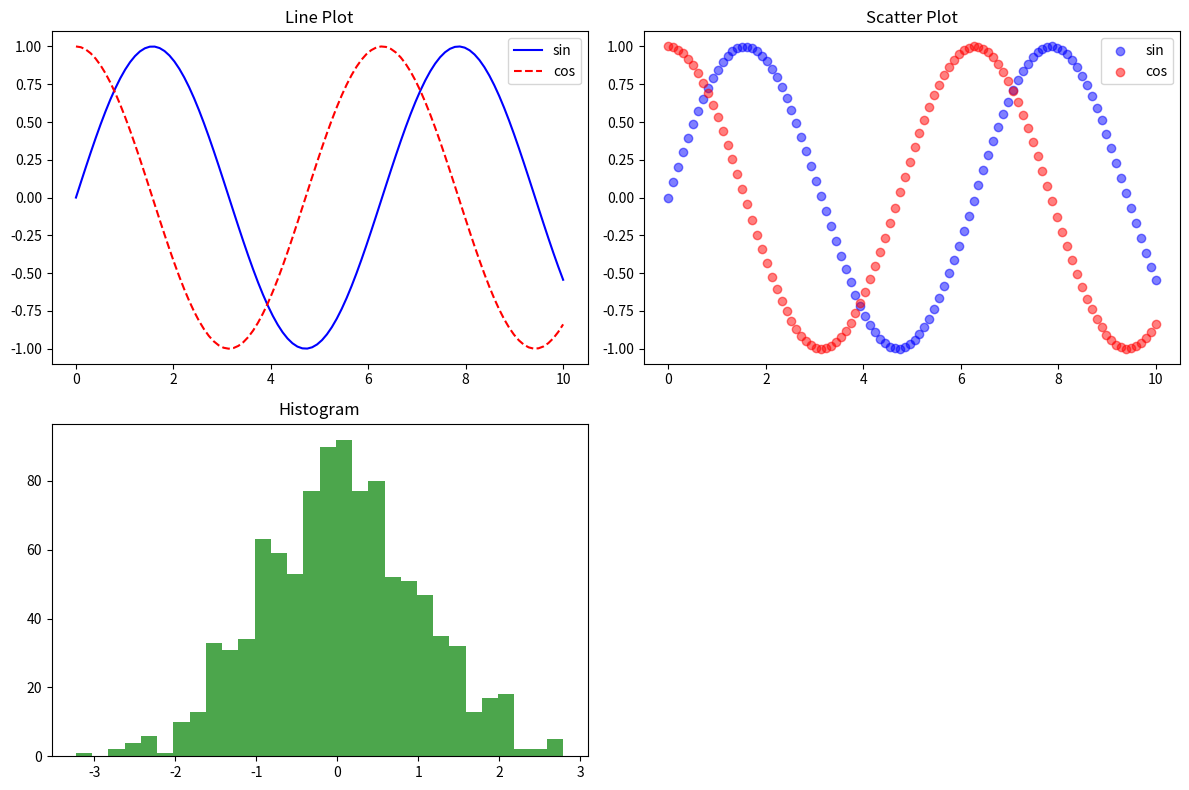

This chart was generated by the following Python code:
import matplotlib.pyplot as plt
import numpy as np

# Create data
x = np.linspace(0, 10, 100)
y1 = np.sin(x)
y2 = np.cos(x)
random_data = np.random.normal(0, 1, 1000)  # For histogram

# Create figure with subplots (3 plots)
plt.figure(figsize=(12, 8))

# Plot 1: Lines
plt.subplot(2, 2, 1)
plt.plot(x, y1, 'b-', label='sin')
plt.plot(x, y2, 'r--', label='cos')
plt.title('Line Plot')
plt.legend()

# Plot 2: Scatter
plt.subplot(2, 2, 2)
plt.scatter(x, y1, c='blue', alpha=0.5, label='sin')
plt.scatter(x, y2, c='red', alpha=0.5, label='cos')
plt.title('Scatter Plot')
plt.legend()

# Plot 3: Histogram
plt.subplot(2, 2, 3)
plt.hist(random_data, bins=30, color='green', alpha=0.7)
plt.title('Histogram')

plt.tight_layout()  # Adjust spacing
plt.show()